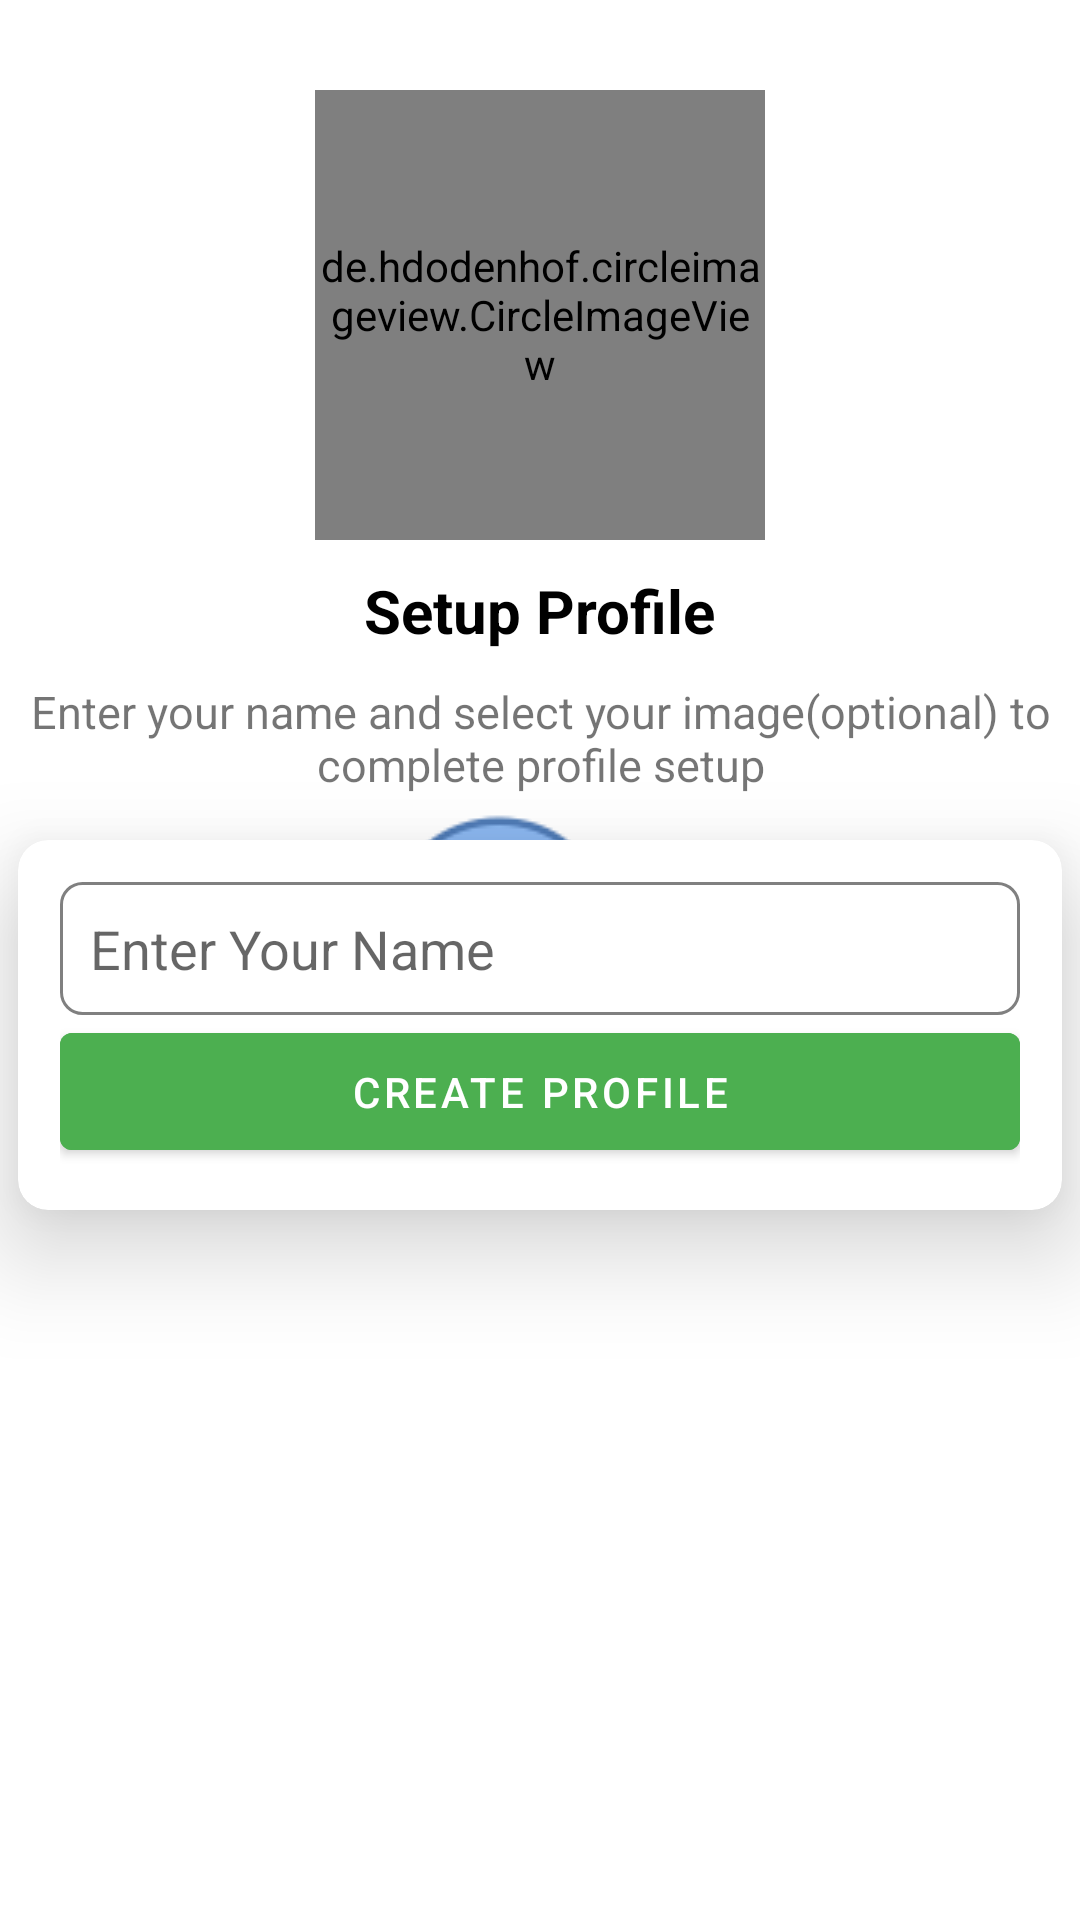

Reconstruct the res/layout file that produces this screen, plus the resources it refers to.
<!-- AndroidManifest.xml: application theme splashScreen -->
<!-- res/layout/activity_profile_set_up.xml -->
<?xml version="1.0" encoding="utf-8"?>
<androidx.constraintlayout.widget.ConstraintLayout xmlns:android="http://schemas.android.com/apk/res/android"
    xmlns:app="http://schemas.android.com/apk/res-auto"
    xmlns:tools="http://schemas.android.com/tools"
    android:layout_width="match_parent"
    android:layout_height="match_parent"
    tools:context=".ProfileSetUpActivity">

    <de.hdodenhof.circleimageview.CircleImageView
        android:id="@+id/profileImg"
        android:layout_width="150dp"
        android:layout_height="150dp"
        android:layout_margin="30dp"
        android:src="@drawable/profile"
        app:layout_constraintTop_toTopOf="parent"
        app:layout_constraintEnd_toEndOf="parent"
        app:layout_constraintStart_toStartOf="parent" />

    <TextView
        android:id="@+id/textV2"
        android:layout_marginTop="10dp"
        android:layout_width="wrap_content"
        android:layout_height="wrap_content"
        android:text="@string/setup_profile"
        android:textColor="#000000"
        android:textSize="20sp"
        android:textStyle="bold"
        app:layout_constraintEnd_toEndOf="@+id/profileImg"
        app:layout_constraintStart_toStartOf="@+id/profileImg"
        app:layout_constraintTop_toBottomOf="@+id/profileImg" />

    <TextView
        android:id="@+id/textView"
        android:layout_width="wrap_content"
        android:layout_height="wrap_content"
        android:textSize="15sp"
        android:layout_marginTop="10dp"
        android:layout_marginStart="4dp"
        android:layout_marginEnd="4dp"
        android:gravity="center"
        android:text="Enter your name and select your image(optional) to complete profile setup"
        app:layout_constraintTop_toBottomOf="@id/textV2"
        app:layout_constraintEnd_toEndOf="@+id/textV2"
        app:layout_constraintStart_toStartOf="@+id/textV2"/>

    <androidx.cardview.widget.CardView
        android:layout_marginTop="15dp"
        android:layout_marginStart="6dp"
        android:layout_marginEnd="6dp"
        android:layout_width="match_parent"
        android:layout_height="wrap_content"
        app:layout_constraintStart_toStartOf="parent"
        app:layout_constraintEnd_toEndOf="parent"
        app:cardCornerRadius="10dp"
        app:cardElevation="20dp"
        app:layout_constraintTop_toBottomOf="@id/textView"
        >
        <LinearLayout
            android:padding="4dp"
            android:layout_width="match_parent"
            android:layout_height="wrap_content"
            android:layout_margin="10dp"
            android:orientation="vertical"
            >

            <EditText
                android:id="@+id/userName"
                android:layout_width="match_parent"
                android:layout_height="wrap_content"
                android:background="@drawable/phone_number_input"
                android:hint="Enter Your Name"
                android:inputType="textPersonName"
                android:padding="10dp"
                android:textColor="@color/black" />
            <Button
                android:backgroundTint="#4CAF50"
                android:id="@+id/createBut"
                android:layout_width="match_parent"
                android:layout_height="wrap_content"
                android:textSize="14sp"
                android:padding="10dp"
                android:text="Create profile"
                />

        </LinearLayout>
    </androidx.cardview.widget.CardView>

    <ProgressBar
        android:elevation="200dp"
        android:visibility="gone"
        android:id="@+id/loadBar"
        android:layout_width="wrap_content"
        android:layout_height="wrap_content"
        app:layout_constraintStart_toStartOf="parent"
        app:layout_constraintTop_toTopOf="parent"
        app:layout_constraintBottom_toBottomOf="parent"
        app:layout_constraintEnd_toEndOf="parent" />
</androidx.constraintlayout.widget.ConstraintLayout>
<!-- resources referenced by this layout -->
<resources>
  <color name="black">#FF000000</color>
  <!-- drawable phone_number_input (drawable) -->
  <?xml version="1.0" encoding="utf-8"?>
  <shape xmlns:android="http://schemas.android.com/apk/res/android">
      <stroke android:color="@color/grey" android:width="1dp" />
      <corners android:radius="7dp"/>
  </shape>
  <string name="setup_profile">Setup Profile</string>
  <style name="splashScreen" parent="Theme.MaterialComponents.DayNight.NoActionBar">
          <item name="android:windowBackground">@drawable/splash_image</item>
          <item name="android:statusBarColor">@color/white</item>
      </style>
  <color name="grey">#808080</color>
  <!-- drawable splash_image (drawable) -->
  <?xml version="1.0" encoding="utf-8"?>
  <layer-list xmlns:android="http://schemas.android.com/apk/res/android">
      <item android:drawable="@color/white"/>
  <item android:drawable="@drawable/chat_ic" android:gravity="center"/>
  </layer-list>
  <color name="white">#FFFFFFFF</color>
  <!-- drawable chat_ic: png bitmap (drawable, 4735 bytes) -->
</resources>
